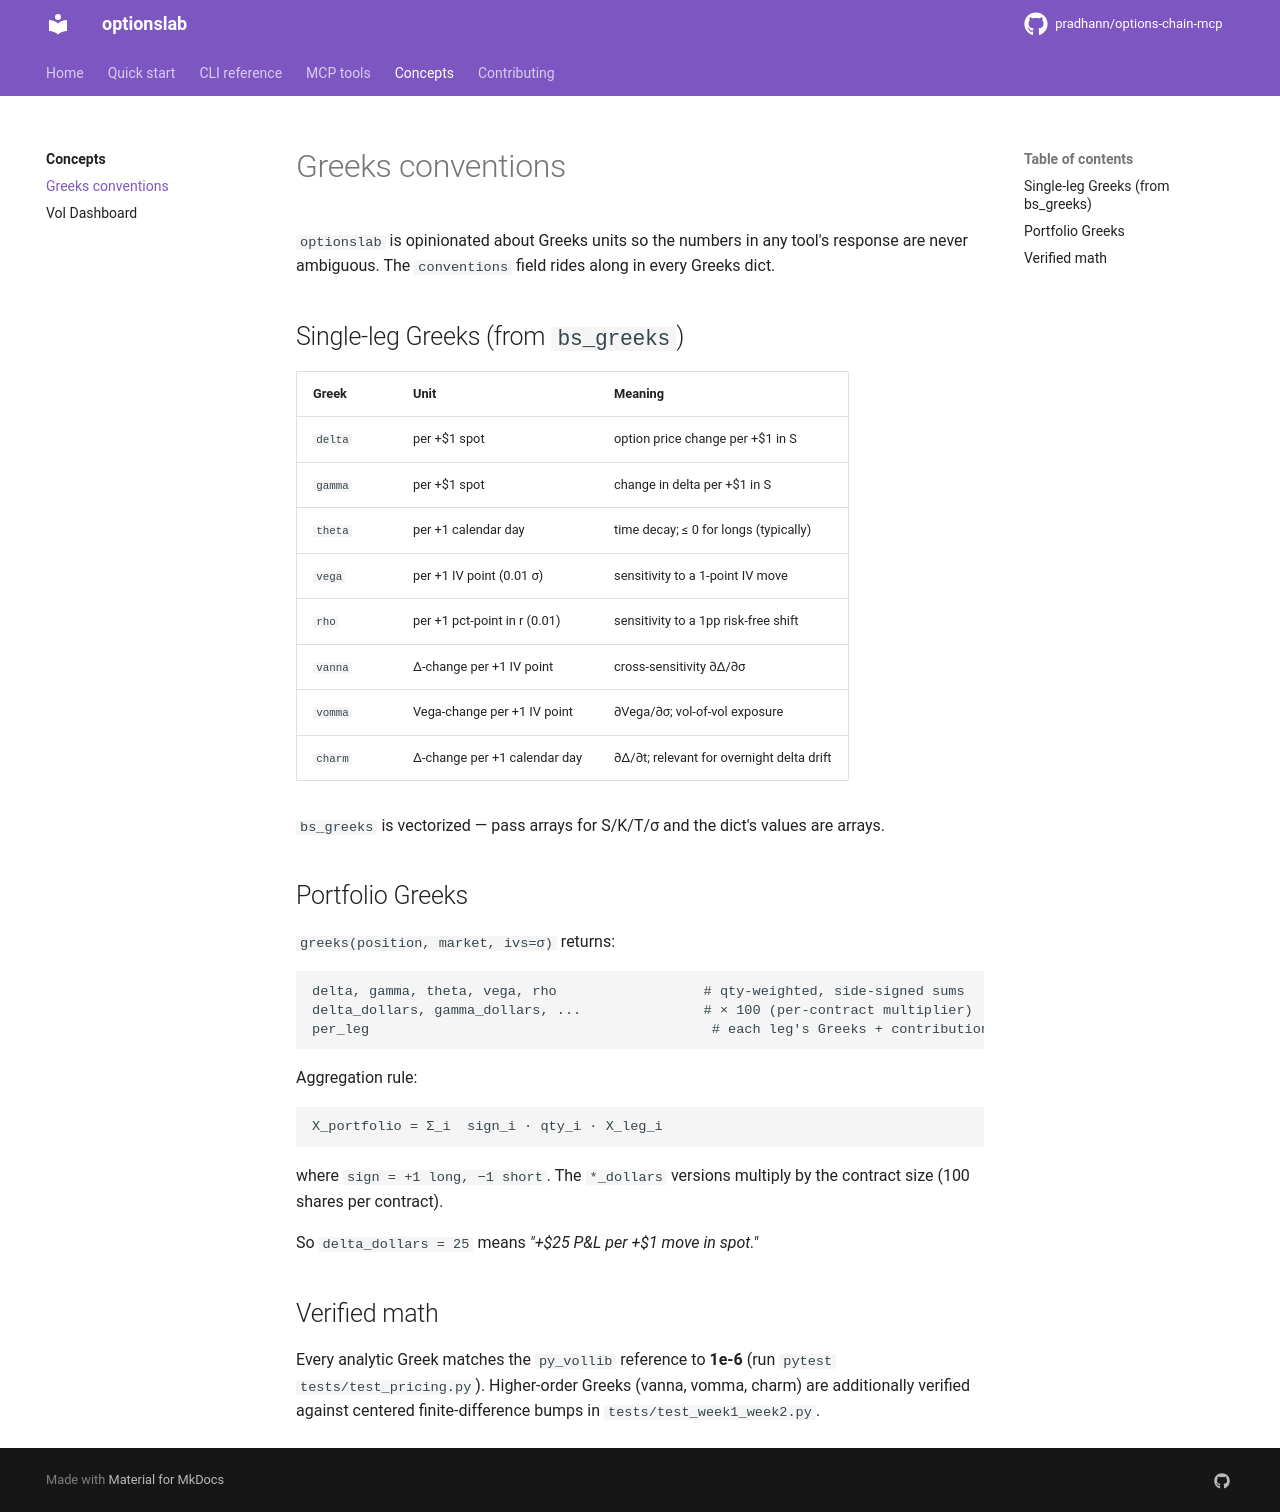

repository: pradhann/options-chain-mcp · page: concepts/greeks/index.html · generator: mkdocs

# Greeks conventions

`optionslab` is opinionated about Greeks units so the numbers in any tool's response are never ambiguous. The `conventions` field rides along in every Greeks dict.

## Single-leg Greeks (from `bs_greeks`)

| Greek | Unit | Meaning |
|---|---|---|
| `delta` | per +$1 spot | option price change per +$1 in S |
| `gamma` | per +$1 spot | change in delta per +$1 in S |
| `theta` | per +1 calendar day | time decay; ≤ 0 for longs (typically) |
| `vega`  | per +1 IV point (0.01 σ) | sensitivity to a 1-point IV move |
| `rho`   | per +1 pct-point in r (0.01) | sensitivity to a 1pp risk-free shift |
| `vanna` | Δ-change per +1 IV point | cross-sensitivity ∂Δ/∂σ |
| `vomma` | Vega-change per +1 IV point | ∂Vega/∂σ; vol-of-vol exposure |
| `charm` | Δ-change per +1 calendar day | ∂Δ/∂t; relevant for overnight delta drift |

`bs_greeks` is vectorized — pass arrays for S/K/T/σ and the dict's values are arrays.

## Portfolio Greeks

`greeks(position, market, ivs=σ)` returns:

```text
delta, gamma, theta, vega, rho                  # qty-weighted, side-signed sums
delta_dollars, gamma_dollars, ...               # × 100 (per-contract multiplier)
per_leg                                          # each leg's Greeks + contributions
```

Aggregation rule:

```
X_portfolio = Σ_i  sign_i · qty_i · X_leg_i
```

where `sign = +1 long, −1 short`. The `*_dollars` versions multiply by the contract size (100 shares per contract).

So `delta_dollars = 25` means *"+$25 P&L per +$1 move in spot."*

## Verified math

Every analytic Greek matches the `py_vollib` reference to **1e-6** (run `pytest tests/test_pricing.py`). Higher-order Greeks (vanna, vomma, charm) are additionally verified against centered finite-difference bumps in `tests/test_week1_week2.py`.
